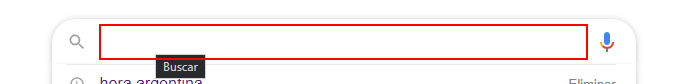
Workflow: TimeInArgentina

Step 1: type "hora argentina" into the text box

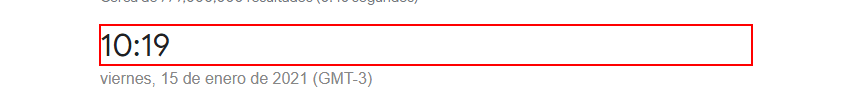
Step 2: get-text from the element '*:??'
